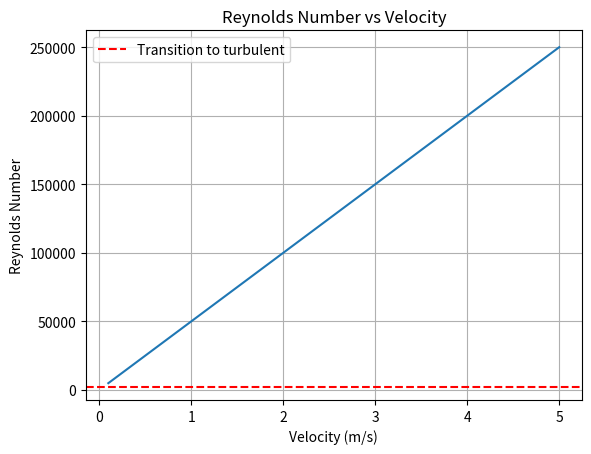

Recreate this plot in Python.
%matplotlib inline
import numpy as np
import matplotlib.pyplot as plt

def reynolds():
    v = np.linspace(0.1, 5, 100) # m/s
    D = 0.05 # m
    rho = 1000
    mu = 0.001
    Re = (rho * v * D) / mu
    plt.plot(v, Re)
    plt.axhline(2000, color='r', linestyle='--', label='Transition to turbulent')
    plt.xlabel('Velocity (m/s)')
    plt.ylabel('Reynolds Number')
    plt.title('Reynolds Number vs Velocity')
    plt.legend()
    plt.grid(True)
    plt.show()

if __name__ == '__main__':
    reynolds()
